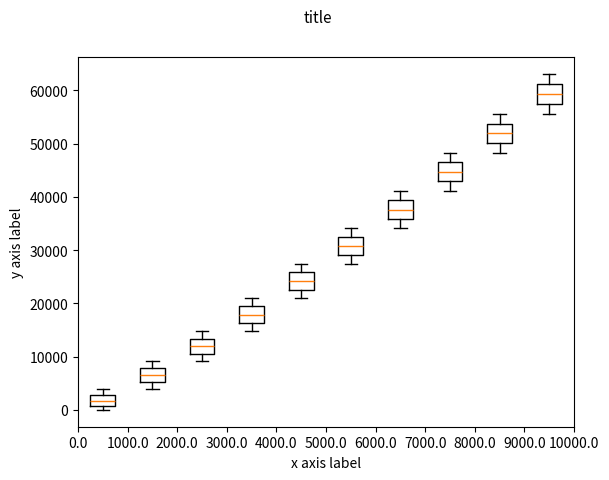

Write the Python code that produced this figure. (Note: this script raises an exception after producing the figure.)
from typing import Tuple, List
import matplotlib.pyplot as plt


class BoxplotHistogramCollector:
    """
    An object that creates box plots representing conditional distributions of a targeted metric based on some
    condition score (like 'occlusion severity').
    """
    lower_bound: float
    upper_bound: float
    metric_instances: List[Tuple[float, float]]

    def __init__(self, lower_bound: float = 0.0, upper_bound: float = 1.0):
        """

        :param lower_bound: minimum possible value for the x axis
        :param upper_bound: maximum possible value for the x axis
        """
        self.lower_bound = lower_bound
        self.upper_bound = upper_bound

        self.metric_instances = []

    def record_event(self, metric: float, condition_score: float):
        """
        Call this to contribute a data point to the histogram

        :param metric: y axis value for this example
        :param condition_score: x axis value for this example
        :return:
        """
        self.metric_instances.append((condition_score, metric))

    def produce_histogram(self, num_bins: int, title: str, y_label: str, x_label: str, savepath: str):
        fig = plt.figure()

        bin_groups = [[] for i in range(num_bins)]
        for condition_score, metric in self.metric_instances:
            rank = condition_score - self.lower_bound
            bin = min(int(num_bins*rank/(self.upper_bound - self.lower_bound)), num_bins - 1)
            bin_groups[bin].append(metric)

        positions = [0.5 + i for i in range(num_bins)]
        plt.boxplot(x=bin_groups, positions=positions)
        labels = [str(round((self.upper_bound - self.lower_bound)/num_bins * i, 3)) for i in range(num_bins + 1)]

        plt.xticks(ticks=range(num_bins + 1), labels=labels)
        plt.xlabel(x_label)
        plt.ylabel(y_label)
        fig.suptitle(title, fontsize=11)
        plt.savefig(savepath)


def test_this():
    h = BoxplotHistogramCollector(0, 10000)
    for i in range(10000):
        h.record_event(i ** 1.2, i)
    h.produce_histogram(10, "title", "y axis label", "x axis label", "~/save.png")


if __name__ == "__main__":
    # a demo! Change 'plt.savefig(savepath)' to 'plt.show()' to see an example output
    test_this()
